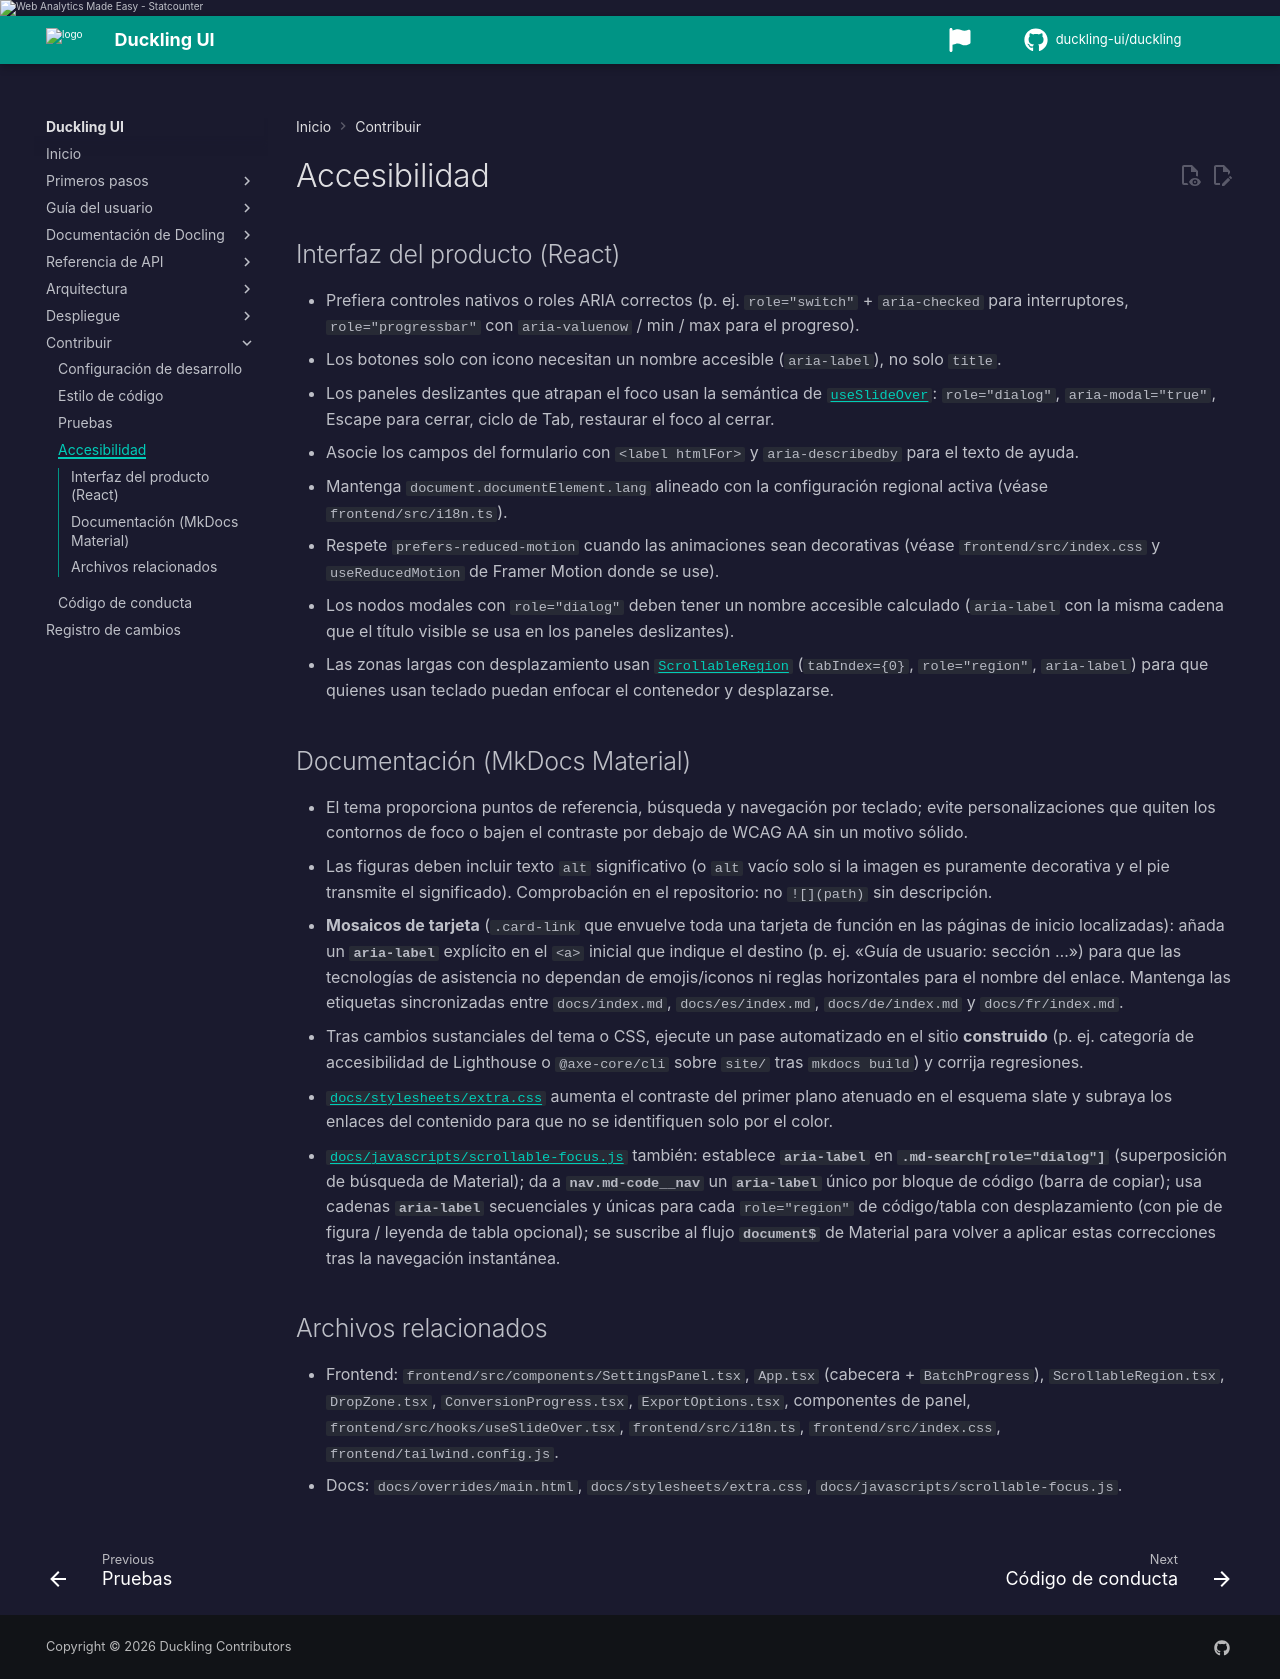

repository: duckling-ui/duckling · page: 0.0.14/es/contributing/accessibility/index.html · generator: mkdocs

# Accesibilidad

## Interfaz del producto (React)

- Prefiera controles nativos o roles ARIA correctos (p. ej. `role="switch"` + `aria-checked` para interruptores, `role="progressbar"` con `aria-valuenow` / min / max para el progreso).
- Los botones solo con icono necesitan un nombre accesible (`aria-label`), no solo `title`.
- Los paneles deslizantes que atrapan el foco usan la semántica de [`useSlideOver`](https://github.com/duckling-ui/duckling/blob/main/frontend/src/hooks/useSlideOver.tsx): `role="dialog"`, `aria-modal="true"`, Escape para cerrar, ciclo de Tab, restaurar el foco al cerrar.
- Asocie los campos del formulario con `<label htmlFor>` y `aria-describedby` para el texto de ayuda.
- Mantenga `document.documentElement.lang` alineado con la configuración regional activa (véase `frontend/src/i18n.ts`).
- Respete `prefers-reduced-motion` cuando las animaciones sean decorativas (véase `frontend/src/index.css` y `useReducedMotion` de Framer Motion donde se use).
- Los nodos modales con `role="dialog"` deben tener un nombre accesible calculado (`aria-label` con la misma cadena que el título visible se usa en los paneles deslizantes).
- Las zonas largas con desplazamiento usan [`ScrollableRegion`](https://github.com/duckling-ui/duckling/blob/main/frontend/src/components/ScrollableRegion.tsx) (`tabIndex={0}`, `role="region"`, `aria-label`) para que quienes usan teclado puedan enfocar el contenedor y desplazarse.

## Documentación (MkDocs Material)

- El tema proporciona puntos de referencia, búsqueda y navegación por teclado; evite personalizaciones que quiten los contornos de foco o bajen el contraste por debajo de WCAG AA sin un motivo sólido.
- Las figuras deben incluir texto `alt` significativo (o `alt` vacío solo si la imagen es puramente decorativa y el pie transmite el significado). Comprobación en el repositorio: no `![](path)` sin descripción.
- **Mosaicos de tarjeta** (`.card-link` que envuelve toda una tarjeta de función en las páginas de inicio localizadas): añada un **`aria-label`** explícito en el `<a>` inicial que indique el destino (p. ej. «Guía de usuario: sección …») para que las tecnologías de asistencia no dependan de emojis/iconos ni reglas horizontales para el nombre del enlace. Mantenga las etiquetas sincronizadas entre `docs/index.md`, `docs/es/index.md`, `docs/de/index.md` y `docs/fr/index.md`.
- Tras cambios sustanciales del tema o CSS, ejecute un pase automatizado en el sitio **construido** (p. ej. categoría de accesibilidad de Lighthouse o `@axe-core/cli` sobre `site/` tras `mkdocs build`) y corrija regresiones.
- [`docs/stylesheets/extra.css`](../../stylesheets/extra.css) aumenta el contraste del primer plano atenuado en el esquema slate y subraya los enlaces del contenido para que no se identifiquen solo por el color.
- [`docs/javascripts/scrollable-focus.js`](../../javascripts/scrollable-focus.js) también: establece **`aria-label`** en **`.md-search[role="dialog"]`** (superposición de búsqueda de Material); da a **`nav.md-code__nav`** un **`aria-label`** único por bloque de código (barra de copiar); usa cadenas **`aria-label`** secuenciales y únicas para cada `role="region"` de código/tabla con desplazamiento (con pie de figura / leyenda de tabla opcional); se suscribe al flujo **`document$`** de Material para volver a aplicar estas correcciones tras la navegación instantánea.

## Archivos relacionados

- Frontend: `frontend/src/components/SettingsPanel.tsx`, `App.tsx` (cabecera + `BatchProgress`), `ScrollableRegion.tsx`, `DropZone.tsx`, `ConversionProgress.tsx`, `ExportOptions.tsx`, componentes de panel, `frontend/src/hooks/useSlideOver.tsx`, `frontend/src/i18n.ts`, `frontend/src/index.css`, `frontend/tailwind.config.js`.
- Docs: `docs/overrides/main.html`, `docs/stylesheets/extra.css`, `docs/javascripts/scrollable-focus.js`.
